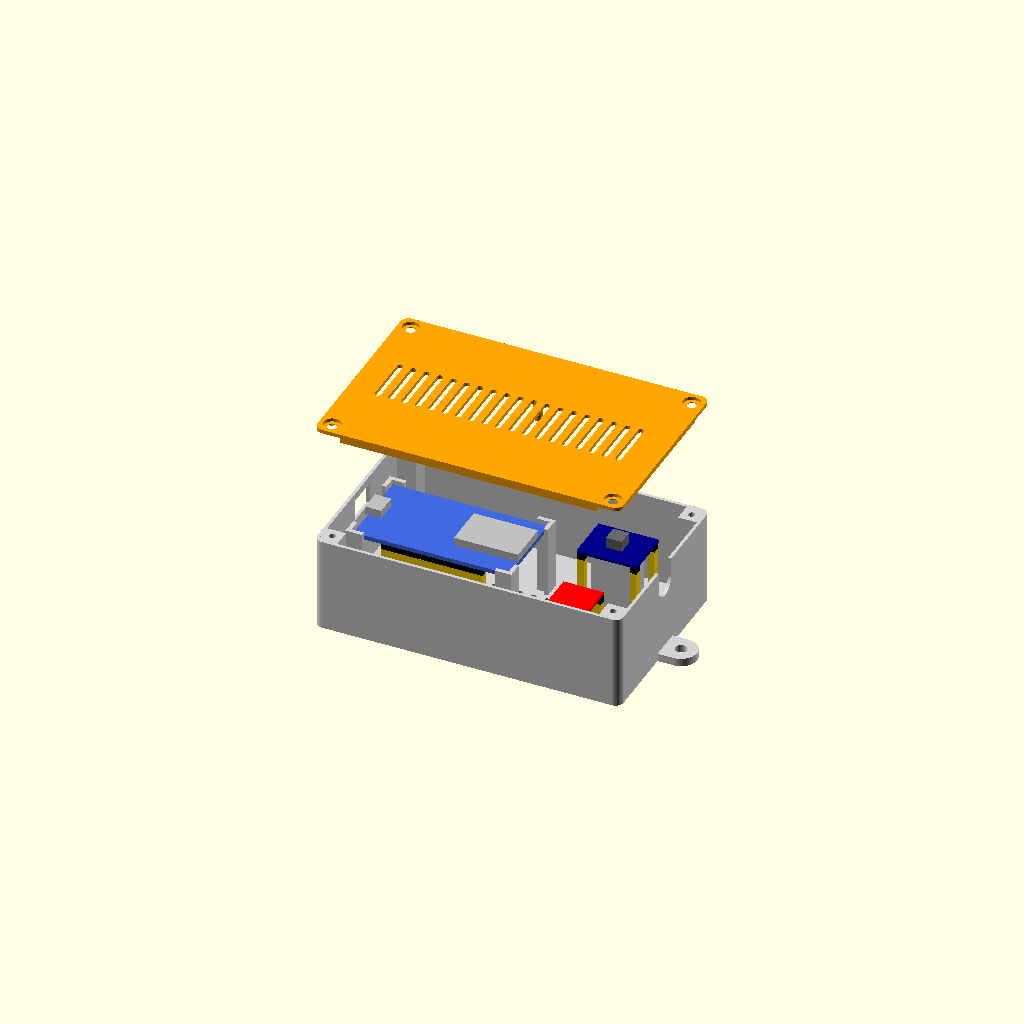
Cell 1 — every parameter at its default value.
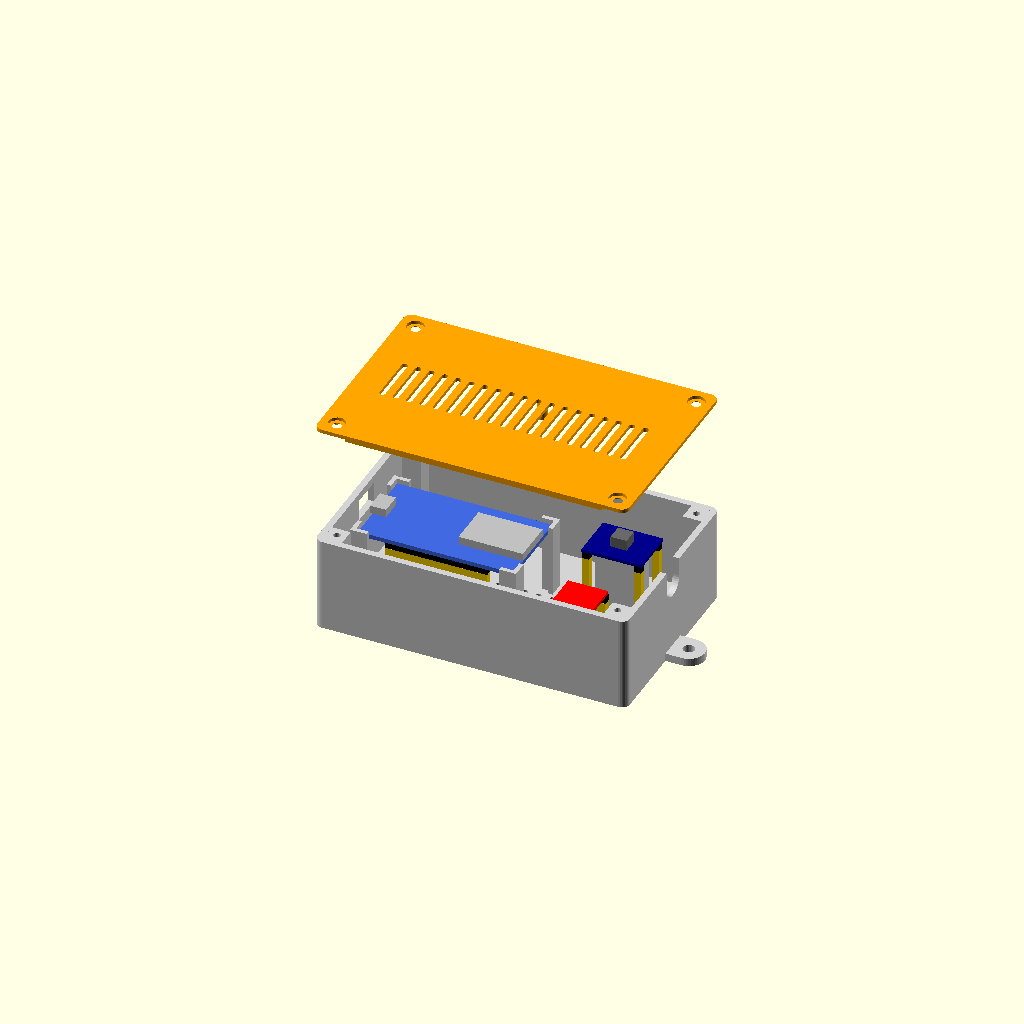
Cell 2: the same model with wall = 2.4.
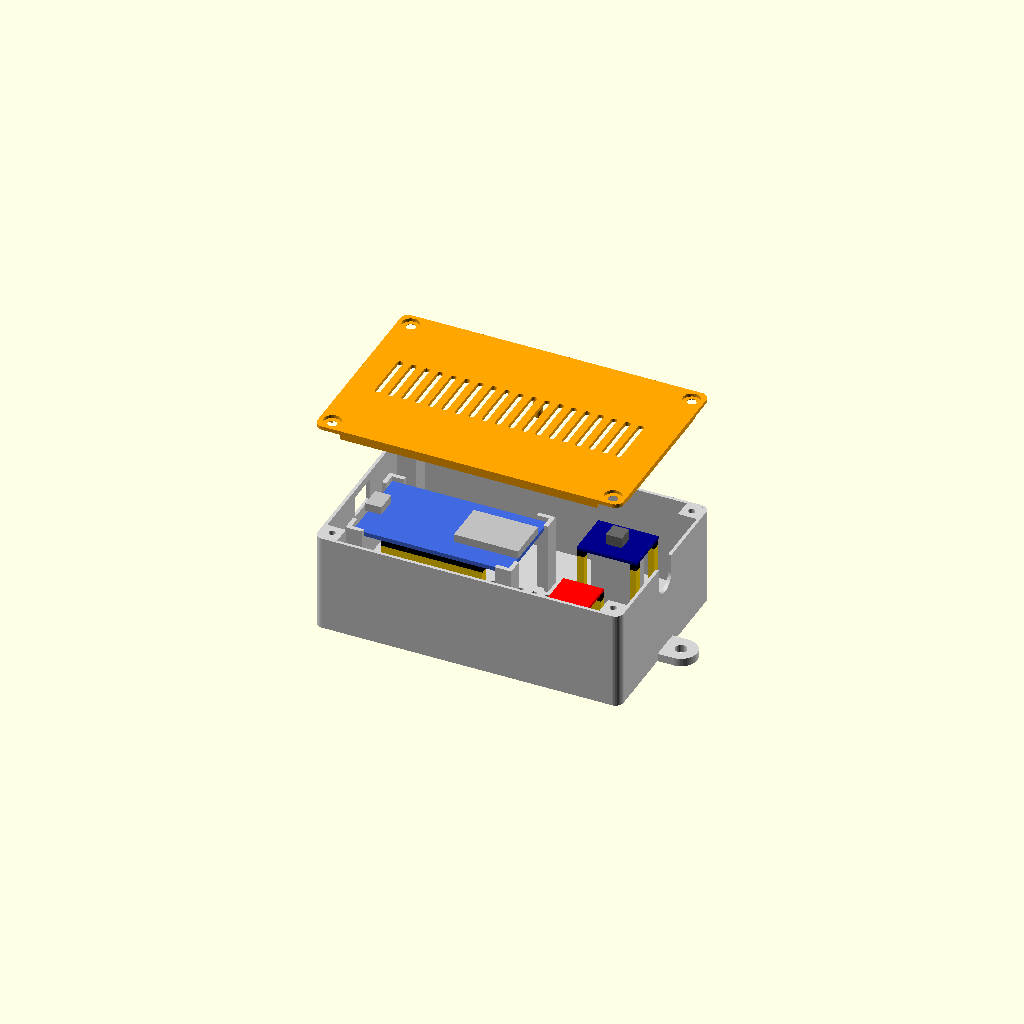
Cell 3: floor_t = 2.8 (everything else at default).
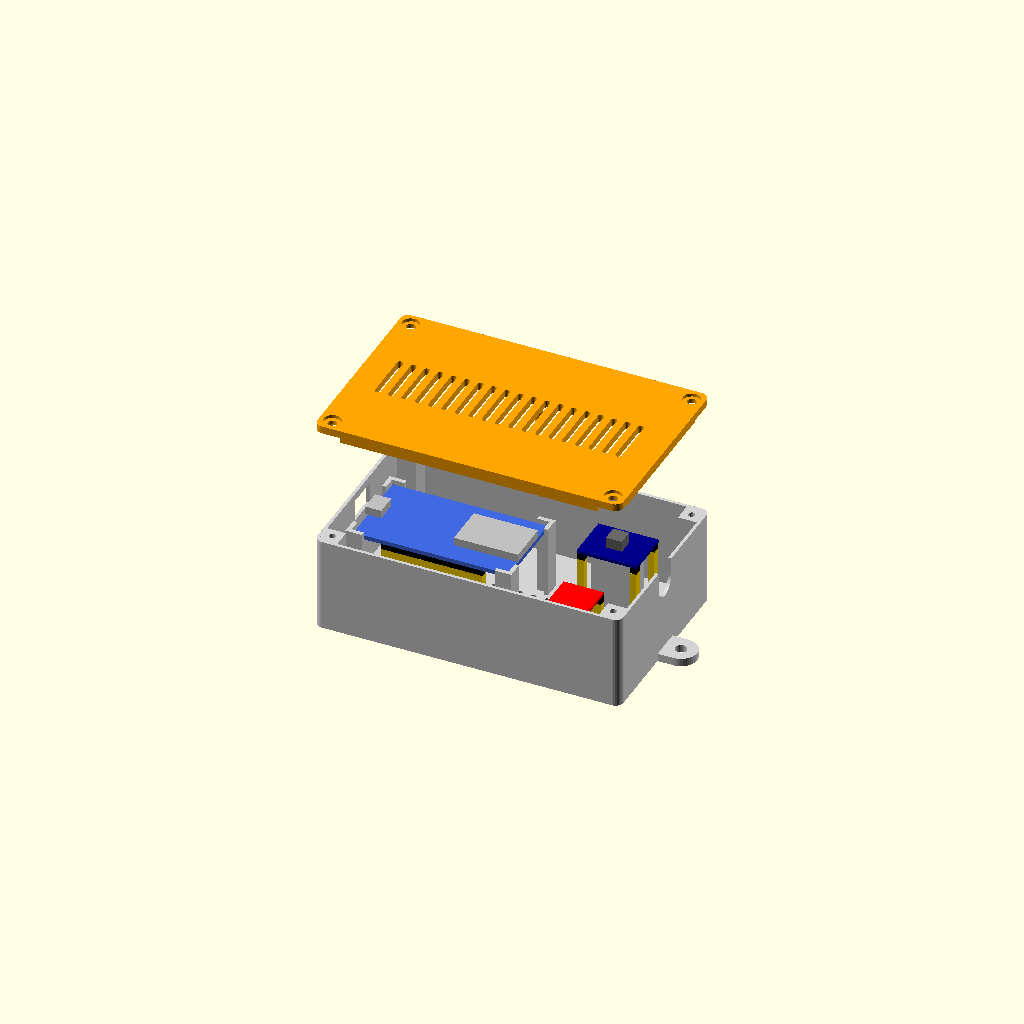
Cell 4 — lid_t set to 2.8, the other parameters unchanged.
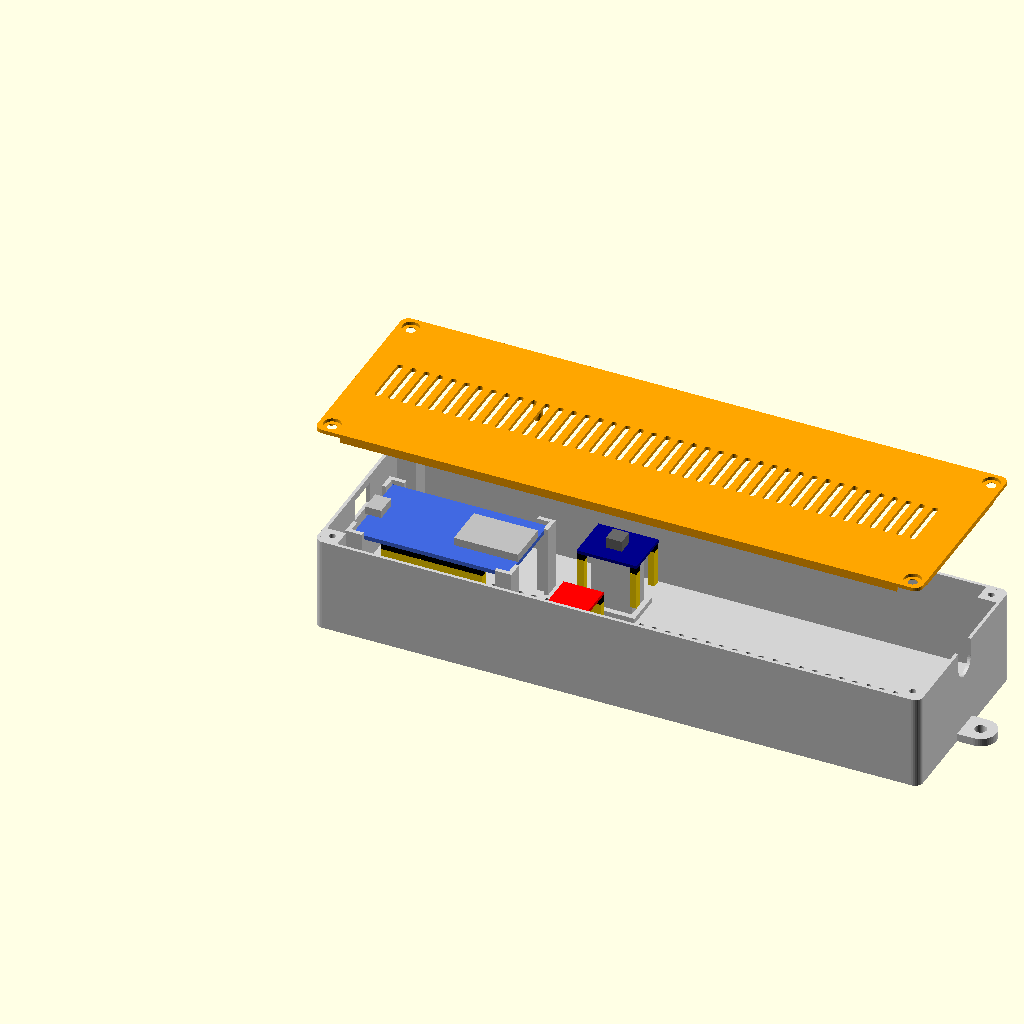
Cell 5: in_x = 224 (everything else at default).
All cells are drawn from one camera (rotation 55°, 0°, 25°, orthographic, colour scheme Cornfield), so only the parameter changes between them.
Source of the model, enclosure/texecom_kutu.scad:
// Texecom köprü kutusu: NodeMCU V3 (LoLin) + MP1584EN + 4 kanal lojik seviye dönüştürücü
// Yazıcı: Bambu Lab A1 (destek gerekmez). Taban dik, kapak ters (üst yüzü tablaya) basılır.
//
// Çıktı almak için:  openscad -D 'part="base"' -o taban.stl texecom_kutu.scad
//                    openscad -D 'part="lid"'  -o kapak.stl texecom_kutu.scad
// part: "assembly" (önizleme) | "base" | "lid"
part = "assembly";

/* [Kutu] */
wall     = 1.2;   // yan duvar (0.4 nozul ile 3 çizgi; hızlı/ekonomik baskı)
floor_t  = 1.4;   // taban kalınlığı
lid_t    = 1.4;   // kapak kalınlığı
in_x     = 112;   // iç uzunluk
in_y     = 70;    // iç genişlik
in_h     = 34;    // iç yükseklik (taban üstünden duvar kenarına)
corner_r = 3;     // dış köşe yuvarlatma
fit      = 0.25;  // kapak dudağı ile duvar arası boşluk (kenar başına)
lip_t    = 1.2;   // kapak dudağı kalınlığı
lip_h    = 3.0;   // kapak dudağı yüksekliği

/* [Modül ölçüleri: kumpasla ölçüp düzelt] */
node_l     = 58.0;  // NodeMCU V3 PCB uzunluğu (ölçüldü)
node_w     = 31.5;  // NodeMCU V3 PCB genişliği
pcb_t      = 1.6;
node_top_h = 5.0;   // NodeMCU üstündeki en yüksek parça (USB, ESP-12, buton)
mp_l = 22.5;  mp_w = 17.5;   // MP1584EN (ölçüldü)
ls_l = 15.0;  ls_w = 13.5;   // lojik seviye dönüştürücü (ölçüldü)
clr  = 0.4;                  // modül çevresi boşluk

/* [Yükseklikler] */
post_h       = 24;  // NodeMCU PCB altının taban üstünden yüksekliği (alttan takılan DuPont için)
small_post_h = 24;  // küçük modül kaidesi; modülün pinleri YUKARI bakıyorsa 6 yap
pin_margin   = 3.6; // kaide kenarından pin sırasına mesafe (DuPont yuvası 2.54 mm)

/* [Yerleşim: iç köşe (sol-ön) = 0,0] */
node_x0 = 4;          // NodeMCU USB ucu sol duvara bakar
node_yc = in_y / 2;
mp_c    = [88, 51];   // MP1584EN merkezi
ls_c    = [88, 17];   // lojik dönüştürücü merkezi

/* [Delikler] */
usb_hole     = true;  usb_w = 12;  usb_h = 8;  usb_zoff = 1.5;
notch_y      = [in_y / 2];  // sağ duvardaki kablo oyuğu (Com1 demeti); kutu panele bu yüzü bakacak şekilde asılır
notch_w      = 10;  notch_d = 12;
floor_hole   = false; floor_hole_d = 12;  floor_hole_pos = [in_x - 12, in_y / 2];
vents        = true;  vent_w = 2.2;  vent_len = 20;  vent_pitch = 5;
tie_anchors  = true;       // kablo bağı (cırt) köprüleri

/* [Montaj] */
mount_ears = true;  ear_len = 12;  ear_w = 12;  ear_t = 3;  ear_hole_d = 4.4;
lid_screws = true;  post_s = 7;  pilot_d = 2.5;  pilot_depth = 14;   // M3 sac vidası
screw_d = 3.4;  cb_d = 6.4;  cb_depth = 1.2;
press_pins = true;  press_in = 2.5;  press_d = 3.5;  press_gap = 0.3;

// ---------------------------------------------------------------------------
ox = in_x + 2 * wall;
oy = in_y + 2 * wall;
bh = floor_t + in_h;
pcb_z = floor_t + post_h;          // NodeMCU PCB alt yüzü
eps = 0.01;
$fn = 32;

module rrect(x, y, h, r) {
  translate([r, r, 0]) linear_extrude(h) offset(r = r) square([x - 2 * r, y - 2 * r]);
}

module slot(len, w, h) {  // Y yönünde uzun, merkezli yuvarlak uçlu yarık
  hull() for (s = [-1, 1]) translate([0, s * (len - w) / 2, 0]) cylinder(d = w, h = h, $fn = 24);
}

function corner_posts() = [[0, 0], [in_x - post_s, 0], [0, in_y - post_s], [in_x - post_s, in_y - post_s]];

// ---------------- TABAN ----------------
module ear_shape() {
  hull() {
    translate([-1, -ear_w / 2, 0]) cube([1, ear_w, ear_t]);
    translate([ear_len - ear_w / 2, 0, 0]) cylinder(d = ear_w, h = ear_t, $fn = 48);
  }
}

module holder_corner() {  // PCB köşesi orijinde, PCB +x +y yönünde
  hold_t = 1.6; ledge = 3; lip = 1.5;
  top = pcb_z + pcb_t + lip;
  translate([-hold_t, -hold_t, 0]) cube([hold_t + ledge, hold_t + ledge, pcb_z]);   // oturma basamağı
  translate([-hold_t, -hold_t, 0]) cube([ledge + 2 * hold_t, hold_t, top]);        // x boyunca duvar
  translate([-hold_t, -hold_t, 0]) cube([hold_t, ledge + 2 * hold_t, top]);        // y boyunca duvar
}

module node_holders() {
  x0 = node_x0 - clr;  y0 = node_yc - node_w / 2 - clr;
  L = node_l + 2 * clr;  W = node_w + 2 * clr;
  for (cx = [0, 1], cy = [0, 1])
    translate([x0 + cx * L, y0 + cy * W, 0])
      scale([cx == 0 ? 1 : -1, cy == 0 ? 1 : -1, 1]) holder_corner();
}

module pedestal(c, l, w) {
  pl = l - 2 * pin_margin;  pw = w - 2 * pin_margin;
  translate([c[0] - pl / 2, c[1] - pw / 2, 0]) cube([pl, pw, floor_t + small_post_h]);
  translate([c[0] - pl / 2 - 2, c[1] - pw / 2 - 2, 0]) cube([pl + 4, pw + 4, floor_t + 2]);  // ayak
}

module tie_anchor() {  // cırt Y yönünde köprünün altından geçer
  l = 10; w = 5; h = 4.5; gap = 4.5; tun = 2.2;
  difference() {
    translate([-l / 2, -w / 2, 0]) cube([l, w, floor_t + h]);
    translate([-gap / 2, -w / 2 - 1, floor_t]) cube([gap, w + 2, tun]);
  }
}

module base() {
  difference() {
    union() {
      difference() {
        rrect(ox, oy, bh, corner_r);
        translate([wall, wall, floor_t]) cube([in_x, in_y, in_h + 1]);
      }
      if (mount_ears) {
        translate([ox, oy / 2, 0]) ear_shape();
        translate([0, oy / 2, 0]) mirror([1, 0, 0]) ear_shape();
      }
    }
    if (mount_ears)
      for (x = [ox + ear_len - ear_w / 2, -(ear_len - ear_w / 2)])
        translate([x, oy / 2, -1]) cylinder(d = ear_hole_d, h = ear_t + 2);
    if (vents)  // taban havalandırması (NodeMCU altı ve orta bant)
      for (x = [10 : vent_pitch : in_x - 26])
        translate([wall + x, wall + in_y / 2, -1]) slot(vent_len, vent_w, floor_t + 2);
    if (usb_hole)
      translate([-1, wall + node_yc - usb_w / 2, pcb_z + pcb_t + usb_zoff - usb_h / 2])
        cube([wall + 2, usb_w, usb_h]);
    for (yc = notch_y)  // sağ duvarda U kablo oyukları, kapak üstten kapatır
      translate([ox - wall - 1, wall + yc, bh - notch_d]) {
        translate([0, -notch_w / 2, notch_w / 2]) cube([wall + 2, notch_w, notch_d]);
        translate([0, 0, notch_w / 2]) rotate([0, 90, 0]) cylinder(d = notch_w, h = wall + 2, $fn = 40);
      }
    if (floor_hole)
      translate([wall + floor_hole_pos[0], wall + floor_hole_pos[1], -1])
        cylinder(d = floor_hole_d, h = floor_t + 2, $fn = 48);
  }
  translate([wall, wall, 0]) {
    node_holders();
    pedestal(mp_c, mp_l, mp_w);
    pedestal(ls_c, ls_l, ls_w);
    if (tie_anchors) for (yc = notch_y) translate([in_x - 9, yc, 0]) tie_anchor();
    if (lid_screws)
      for (p = corner_posts()) translate([p[0], p[1], 0]) difference() {
        cube([post_s, post_s, bh]);
        translate([post_s / 2, post_s / 2, bh - pilot_depth]) cylinder(d = pilot_d, h = pilot_depth + 1, $fn = 24);
      }
  }
}

// ---------------- KAPAK (takılı konumda modellenir) ----------------
module lid_assembled() {
  pin_bottom = pcb_z + pcb_t + press_gap;
  difference() {
    union() {
      translate([0, 0, bh]) rrect(ox, oy, lid_t, corner_r);
      translate([wall + fit, wall + fit, bh - lip_h]) difference() {
        cube([in_x - 2 * fit, in_y - 2 * fit, lip_h + eps]);
        translate([lip_t, lip_t, -1]) cube([in_x - 2 * fit - 2 * lip_t, in_y - 2 * fit - 2 * lip_t, lip_h + 2]);
      }
      if (press_pins)  // sadece anten ucu köşeleri: USB ucundaki butonlara basmasın
        for (s = [-1, 1])
          translate([wall + node_x0 + node_l - press_in, wall + node_yc + s * (node_w / 2 - press_in), pin_bottom])
            cylinder(d = press_d, h = bh - pin_bottom + eps);
    }
    if (lid_screws) for (p = corner_posts()) {
      translate([wall + p[0] - 1, wall + p[1] - 1, bh - lip_h - 1]) cube([post_s + 2, post_s + 2, lip_h + 1]);
      translate([wall + p[0] + post_s / 2, wall + p[1] + post_s / 2, bh - 1]) cylinder(d = screw_d, h = lid_t + 2);
      translate([wall + p[0] + post_s / 2, wall + p[1] + post_s / 2, bh + lid_t - cb_depth]) cylinder(d = cb_d, h = cb_depth + 1);
    }
    if (usb_hole)
      translate([wall - 1, wall + node_yc - usb_w / 2 - 1, bh - lip_h - 1]) cube([fit + lip_t + 2, usb_w + 2, lip_h + 1]);
    if (vents)
      for (x = [10 : vent_pitch : in_x - 10])
        translate([wall + x, wall + in_y / 2, bh - 1]) slot(vent_len, vent_w, lid_t + 2);
  }
}

module lid_print() { translate([0, oy, bh + lid_t]) rotate([180, 0, 0]) lid_assembled(); }

// ---------------- ÖNİZLEME İÇİN TEMSİLİ MODÜLLER ----------------
module dupont_row(n, x0, y, ztop) {  // ztop = PCB alt yüzü; header (2.5) + DuPont yuvası (14)
  for (i = [0 : n - 1]) translate([x0 + i * 2.54 - 1.27, y - 1.27, ztop - 16.5]) {
    color("black") translate([0, 0, 14]) cube([2.54, 2.54, 2.5]);
    color("gold") cube([2.54, 2.54, 14]);
  }
}

module dummies() {
  translate([wall, wall, 0]) {
    // NodeMCU V3
    nx = node_x0; ny = node_yc - node_w / 2;
    color("royalblue") translate([nx, ny, pcb_z]) cube([node_l, node_w, pcb_t]);
    color("silver") translate([nx + node_l - 24, node_yc - 8, pcb_z + pcb_t]) cube([24, 16, 3]);  // ESP-12
    color("silver") translate([nx - 1, node_yc - 4, pcb_z + pcb_t]) cube([6, 8, 3]);              // micro USB
    px0 = nx + (node_l - 14 * 2.54) / 2;
    for (s = [-1, 1]) dupont_row(15, px0, node_yc + s * 13.97, pcb_z);
    // MP1584EN
    color("darkblue") translate([mp_c[0] - mp_l / 2, mp_c[1] - mp_w / 2, floor_t + small_post_h]) cube([mp_l, mp_w, 1.2]);
    color("dimgray") translate([mp_c[0] - 3, mp_c[1] - 3, floor_t + small_post_h + 1.2]) cube([6, 6, 4]);
    for (sx = [-1, 1], sy = [-1, 1])
      dupont_row(1, mp_c[0] + sx * (mp_l / 2 - 1.5), mp_c[1] + sy * (mp_w / 2 - 1.5), floor_t + small_post_h);
    // Lojik seviye dönüştürücü
    color("red") translate([ls_c[0] - ls_l / 2, ls_c[1] - ls_w / 2, floor_t + small_post_h]) cube([ls_l, ls_w, 1.2]);
    for (s = [-1, 1]) dupont_row(6, ls_c[0] - 2.5 * 2.54, ls_c[1] + s * (ls_w / 2 - 1.27), floor_t + small_post_h);
  }
}

if (part == "base") base();
else if (part == "lid") lid_print();
else if (part == "open") { color("lightgray") base(); dummies(); }
else if (part == "guide" || part == "guide_iso") {  // küçük modüllerin kaidelerini vurgular
  color("lightgray") base();
  translate([wall, wall, 0]) {
    for (m = [[mp_c, mp_l, mp_w, "royalblue"], [ls_c, ls_l, ls_w, "red"]]) {
      pl = m[1] - 2 * pin_margin;  pw = m[2] - 2 * pin_margin;
      color(m[3]) translate([m[0][0] - pl / 2 - 0.2, m[0][1] - pw / 2 - 0.2, 0]) cube([pl + 0.4, pw + 0.4, floor_t + small_post_h + 0.2]);
      color(m[3], 0.3) translate([m[0][0] - m[1] / 2, m[0][1] - m[2] / 2, floor_t + small_post_h + 0.3]) cube([m[1], m[2], 0.4]);
    }
    if (part == "guide") color("black") translate([0, 0, bh + 1]) linear_extrude(0.4) {
      translate([mp_c[0], mp_c[1] + mp_w / 2 + 2.5]) text("MP1584", size = 4.5, halign = "center");
      translate([ls_c[0], ls_c[1] - ls_w / 2 - 7]) text("LOJIK", size = 4.5, halign = "center");
      translate([node_x0 + node_l / 2, node_yc - 2]) text("NodeMCU", size = 5, halign = "center");
    }
  }
}
else {
  color("lightgray") base();
  dummies();
  color("orange") translate([0, 0, 45]) lid_assembled();
}
Parameter table extracted from the source (name, type, default, range or options):
part: string, default "assembly"
wall: number, default 1.2
floor_t: number, default 1.4
lid_t: number, default 1.4
in_x: number, default 112
in_y: number, default 70
in_h: number, default 34
corner_r: number, default 3
fit: number, default 0.25
lip_t: number, default 1.2
lip_h: number, default 3
node_l: number, default 58
node_w: number, default 31.5
pcb_t: number, default 1.6
node_top_h: number, default 5
clr: number, default 0.4
post_h: number, default 24
small_post_h: number, default 24
pin_margin: number, default 3.6
node_x0: number, default 4
mp_c: vector, default [88, 51]
ls_c: vector, default [88, 17]
tie_anchors: bool, default true
eps: number, default 0.01
